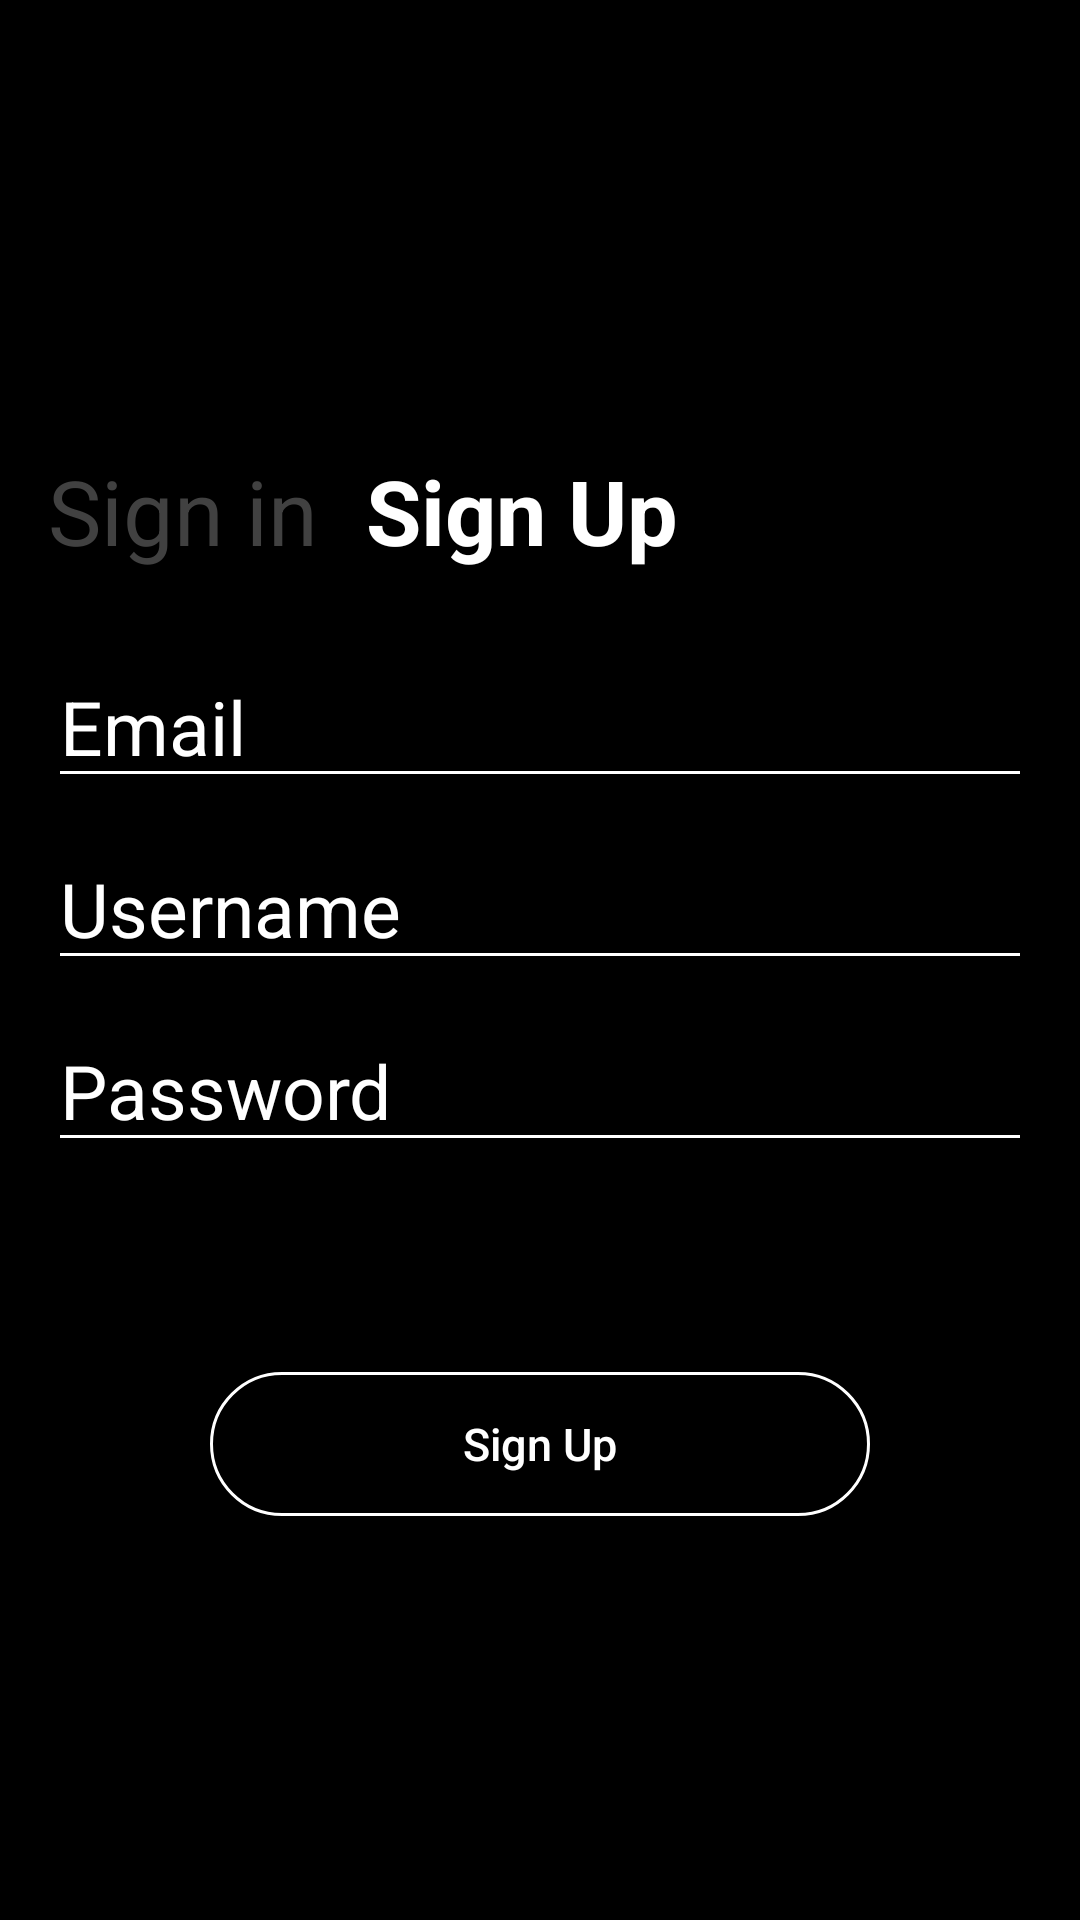

Here is an Android app screen rendered from its layout file. Give the layout XML and the strings, colors and styles it references.
<!-- AndroidManifest.xml: application theme Theme.Moviepedia -->
<!-- res/layout/activity_register.xml -->
<?xml version="1.0" encoding="utf-8"?>
<androidx.constraintlayout.widget.ConstraintLayout
    xmlns:android="http://schemas.android.com/apk/res/android"
    xmlns:tools="http://schemas.android.com/tools"
    xmlns:app="http://schemas.android.com/apk/res-auto"
    android:layout_width="match_parent"
    android:layout_height="match_parent"
    android:background="@color/black"
    tools:context=".RegisterActivity">

    <androidx.constraintlayout.widget.ConstraintLayout
        android:layout_width="match_parent"
        android:layout_height="wrap_content"
        android:id="@+id/signup_titleBar"
        app:layout_constraintTop_toTopOf="parent"
        app:layout_constraintStart_toStartOf="parent"
        app:layout_constraintEnd_toEndOf="parent"
        android:layout_marginTop="150dp">

        <TextView
            android:id="@+id/login_title"
            android:layout_width="wrap_content"
            android:layout_height="match_parent"
            android:text="@string/login_title"
            android:textColor="@color/darkGray"
            android:gravity="start"
            android:textSize="30sp"
            android:layout_marginLeft="@dimen/margin"
            app:layout_constraintBottom_toBottomOf="parent"
            app:layout_constraintStart_toStartOf="parent"
            app:layout_constraintTop_toTopOf="parent" />

        <TextView
            android:id="@+id/signup_title"
            android:layout_width="wrap_content"
            android:layout_height="match_parent"
            android:text="@string/signup_title"
            android:textColor="@color/white"
            android:textStyle="bold"
            android:textSize="30sp"
            android:layout_marginStart="@dimen/margin"
            app:layout_constraintBottom_toBottomOf="parent"
            app:layout_constraintStart_toEndOf="@id/login_title"
            app:layout_constraintTop_toTopOf="parent" />
    </androidx.constraintlayout.widget.ConstraintLayout>

    <androidx.constraintlayout.widget.ConstraintLayout
        android:layout_width="match_parent"
        android:layout_height="wrap_content"
        android:id="@+id/container_edittext"
        app:layout_constraintTop_toBottomOf="@id/signup_titleBar"
        app:layout_constraintStart_toStartOf="parent"
        android:layout_gravity="center"
        app:layout_constraintEnd_toEndOf="parent"
        android:layout_marginTop="25dp">

        <EditText
            android:id="@+id/et_email"
            android:layout_width="match_parent"
            android:layout_height="wrap_content"
            android:ems="10"
            android:hint="@string/email"
            android:textColorHint="@color/white"
            android:backgroundTint="@color/white"
            android:textSize="@dimen/editext"
            android:textColor="@color/white"
            android:gravity="start|top"
            android:inputType="textEmailAddress"
            android:layout_marginStart="16dp"
            android:layout_marginEnd="16dp"
            android:layout_marginBottom="10dp"
            app:layout_constraintTop_toTopOf="parent"
            app:layout_constraintStart_toStartOf="parent"
            app:layout_constraintEnd_toEndOf="parent"/>

        <EditText
            android:id="@+id/et_username"
            android:layout_width="match_parent"
            android:layout_height="wrap_content"
            android:ems="10"
            android:hint="@string/username"
            android:textColorHint="@color/white"
            android:backgroundTint="@color/white"
            android:textSize="@dimen/editext"
            android:textColor="@color/white"
            android:gravity="start|top"
            android:inputType="text"
            android:layout_marginStart="16dp"
            android:layout_marginEnd="16dp"
            android:layout_marginTop="10dp"
            app:layout_constraintTop_toBottomOf="@+id/et_email"
            app:layout_constraintStart_toStartOf="parent"
            app:layout_constraintEnd_toEndOf="parent" />

        <EditText
            android:id="@+id/et_password"
            android:layout_width="match_parent"
            android:layout_height="wrap_content"
            android:ems="10"
            android:hint="@string/password"
            android:textColorHint="@color/white"
            android:backgroundTint="@color/white"
            android:textSize="@dimen/editext"
            android:textColor="@color/white"
            android:gravity="start|top"
            android:inputType="textPassword"
            android:layout_marginStart="16dp"
            android:layout_marginEnd="16dp"
            android:layout_marginTop="10dp"
            app:layout_constraintTop_toBottomOf="@+id/et_username"
            app:layout_constraintStart_toStartOf="parent"
            app:layout_constraintEnd_toEndOf="parent" />

    </androidx.constraintlayout.widget.ConstraintLayout>

    <androidx.appcompat.widget.AppCompatButton
        android:id="@+id/btn_register"
        android:layout_width="match_parent"
        android:layout_height="wrap_content"
        android:text="@string/signup_title"
        android:background="@drawable/custom_stroke_button"
        android:textSize="15sp"
        android:textAllCaps="false"
        android:textColor="@android:color/white"
        android:layout_marginStart="70dp"
        android:layout_marginEnd="70dp"
        android:layout_marginTop="70dp"
        app:layout_constraintStart_toStartOf="parent"
        app:layout_constraintEnd_toEndOf="parent"
        app:layout_constraintTop_toBottomOf="@+id/container_edittext"
        android:stateListAnimator="@null"
        android:hapticFeedbackEnabled="false"/>


</androidx.constraintlayout.widget.ConstraintLayout>
<!-- resources referenced by this layout -->
<resources>
  <color name="black">#FF000000</color>
  <color name="darkGray">#414141</color>
  <color name="white">#FFFFFFFF</color>
  <dimen name="editext">25sp</dimen>
  <dimen name="margin">16dp</dimen>
  <!-- drawable custom_stroke_button (drawable) -->
  <?xml version="1.0" encoding="utf-8"?>
  <shape xmlns:android="http://schemas.android.com/apk/res/android" android:shape="rectangle">
  
      <stroke android:color="@color/white" android:width="1dp"></stroke>
      <corners android:radius="30dp"></corners>
  </shape>
  <string name="email">Email</string>
  <string name="login_title">Sign in</string>
  <string name="password">Password</string>
  <string name="signup_title">Sign Up</string>
  <string name="username">Username</string>
  <style name="Theme.Moviepedia" parent="Theme.MaterialComponents.DayNight.NoActionBar">
          
          <item name="colorPrimary">@color/black</item>
          <item name="colorPrimaryVariant">@color/black</item>
          <item name="colorOnPrimary">@color/white</item>
          
          <item name="colorSecondary">@color/black</item>
          <item name="colorSecondaryVariant">@color/fireOpal</item>
          <item name="colorOnSecondary">@color/black</item>
          
          <item name="android:statusBarColor" tools:targetApi="l">?attr/colorPrimaryVariant</item>
          
      </style>
  <color name="fireOpal">#ec625f</color>
</resources>
